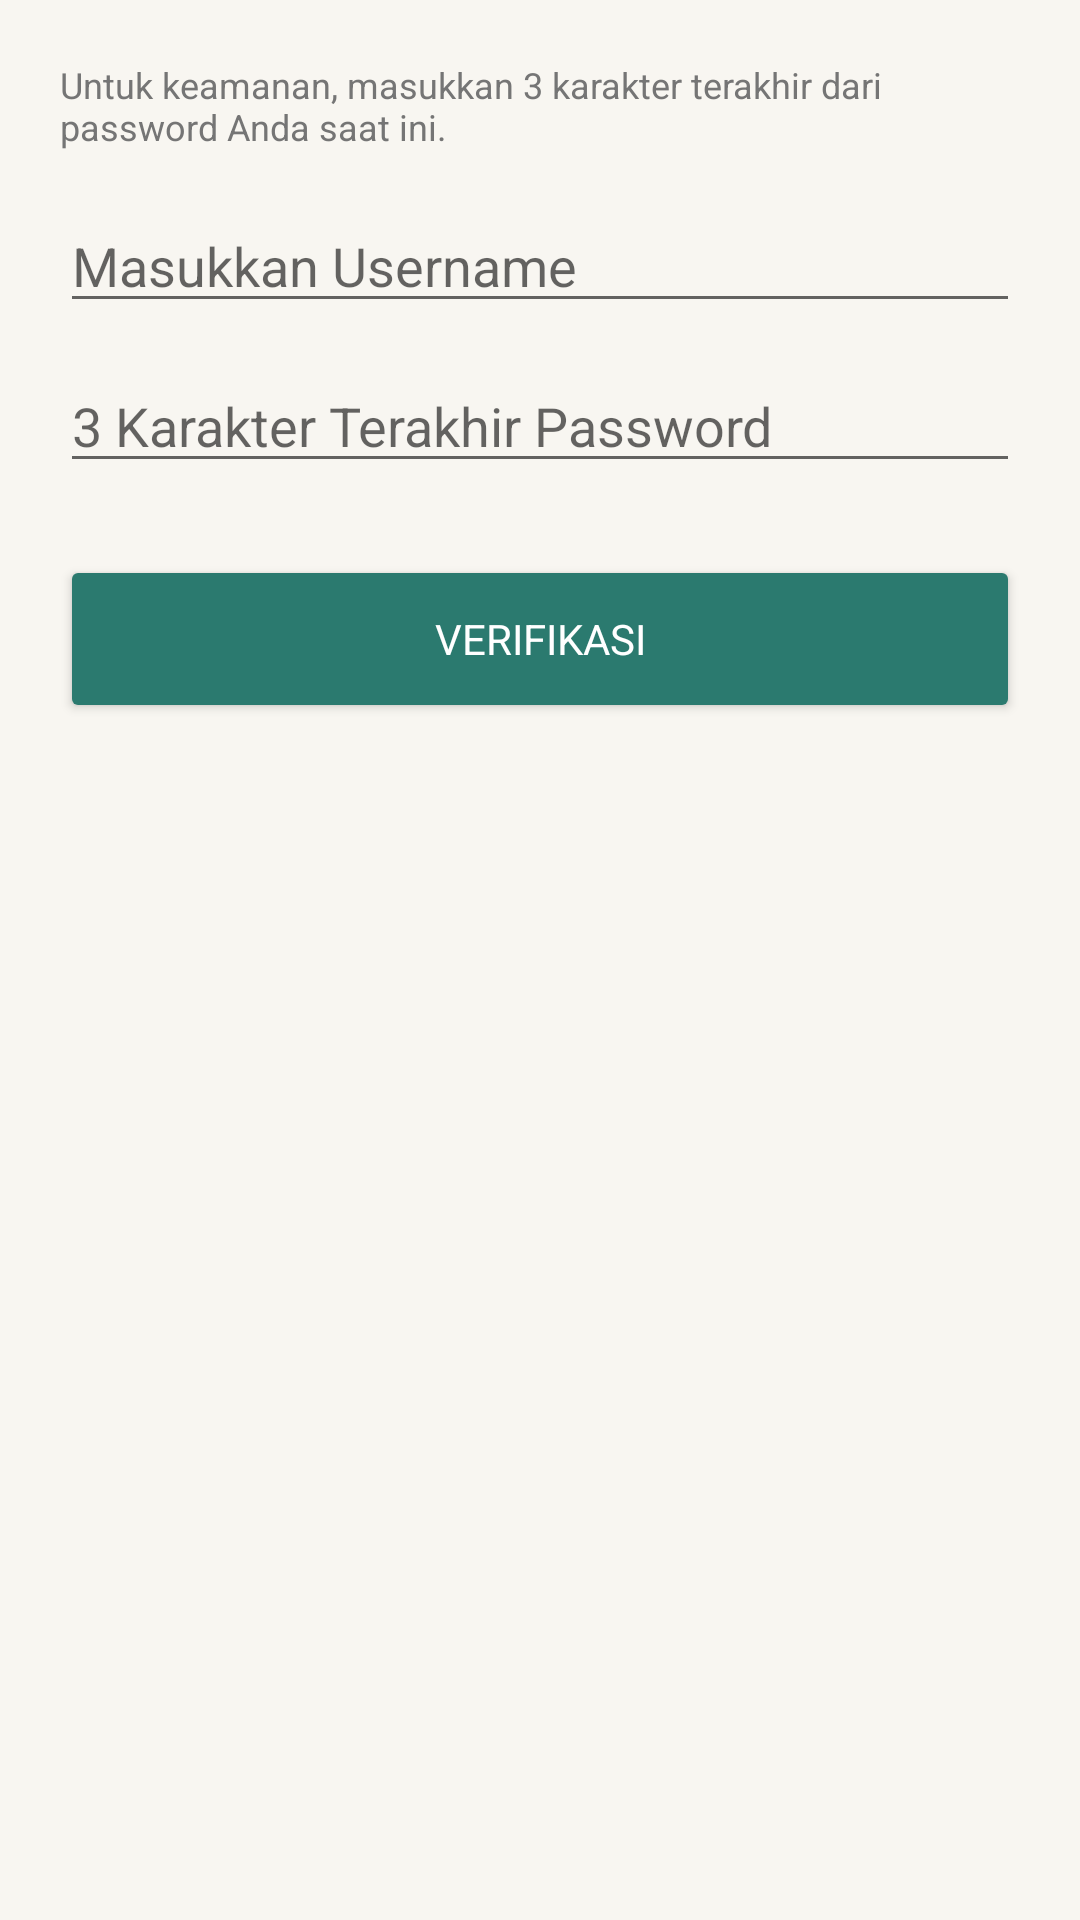

This screen was rendered from an Android layout file. Write that file and the resources it references.
<!-- AndroidManifest.xml: application theme Theme.AsetPeminjaman -->
<!-- res/layout/dialog_forgot_password.xml -->
<?xml version="1.0" encoding="utf-8"?>
<LinearLayout
    xmlns:android="http://schemas.android.com/apk/res/android"
    android:layout_width="match_parent"
    android:layout_height="wrap_content"
    android:orientation="vertical"
    android:padding="20dp">

    <TextView
        android:layout_width="wrap_content"
        android:layout_height="wrap_content"
        android:text="Untuk keamanan, masukkan 3 karakter terakhir dari password Anda saat ini."
        android:textSize="12sp"
        android:textColor="#757575"
        android:layout_marginBottom="16dp" />

    <EditText
        android:id="@+id/etForgotUser"
        android:layout_width="match_parent"
        android:layout_height="wrap_content"
        android:hint="Masukkan Username"
        android:inputType="text"
        android:layout_marginBottom="12dp" />

    <EditText
        android:id="@+id/etLastThreeChars"
        android:layout_width="match_parent"
        android:layout_height="wrap_content"
        android:hint="3 Karakter Terakhir Password"
        android:inputType="text"
        android:maxLength="3"
        android:layout_marginBottom="24dp" />

    <Button
        android:id="@+id/btnVerifyHistory"
        android:layout_width="match_parent"
        android:layout_height="56dp"
        android:text="VERIFIKASI"
        android:backgroundTint="@color/primary"
        android:textColor="#FFFFFF" />

</LinearLayout>
<!-- resources referenced by this layout -->
<resources>
  <color name="primary">#2B7A6F</color>
  <style name="Theme.AsetPeminjaman" parent="Theme.MaterialComponents.Light.NoActionBar">
          <item name="colorPrimary">@color/primary</item>
          <item name="colorPrimaryDark">@color/header_dark</item>
          <item name="colorAccent">@color/accent_teal</item>
          <item name="android:windowBackground">@color/background_cream</item>
          <item name="android:statusBarColor">@color/header_dark</item>
          <item name="android:fontFamily">sans-serif</item>
          <item name="bottomNavigationStyle">@style/CustomBottomNavigation</item>
      </style>
  <color name="header_dark">#1C1C1C</color>
  <color name="accent_teal">#2B7A6F</color>
  <color name="background_cream">#F8F6F1</color>
  <style name="CustomBottomNavigation" parent="Widget.MaterialComponents.BottomNavigationView">
          <item name="itemIconTint">@color/nav_item_color</item>
          <item name="itemTextColor">@color/nav_item_color</item>
          <item name="itemRippleColor">@color/primary_light</item>
          <item name="backgroundTint">#FFFFFF</item>
          <item name="labelVisibilityMode">labeled</item>
      </style>
  <color name="primary_light">#D6EAE8</color>
</resources>
